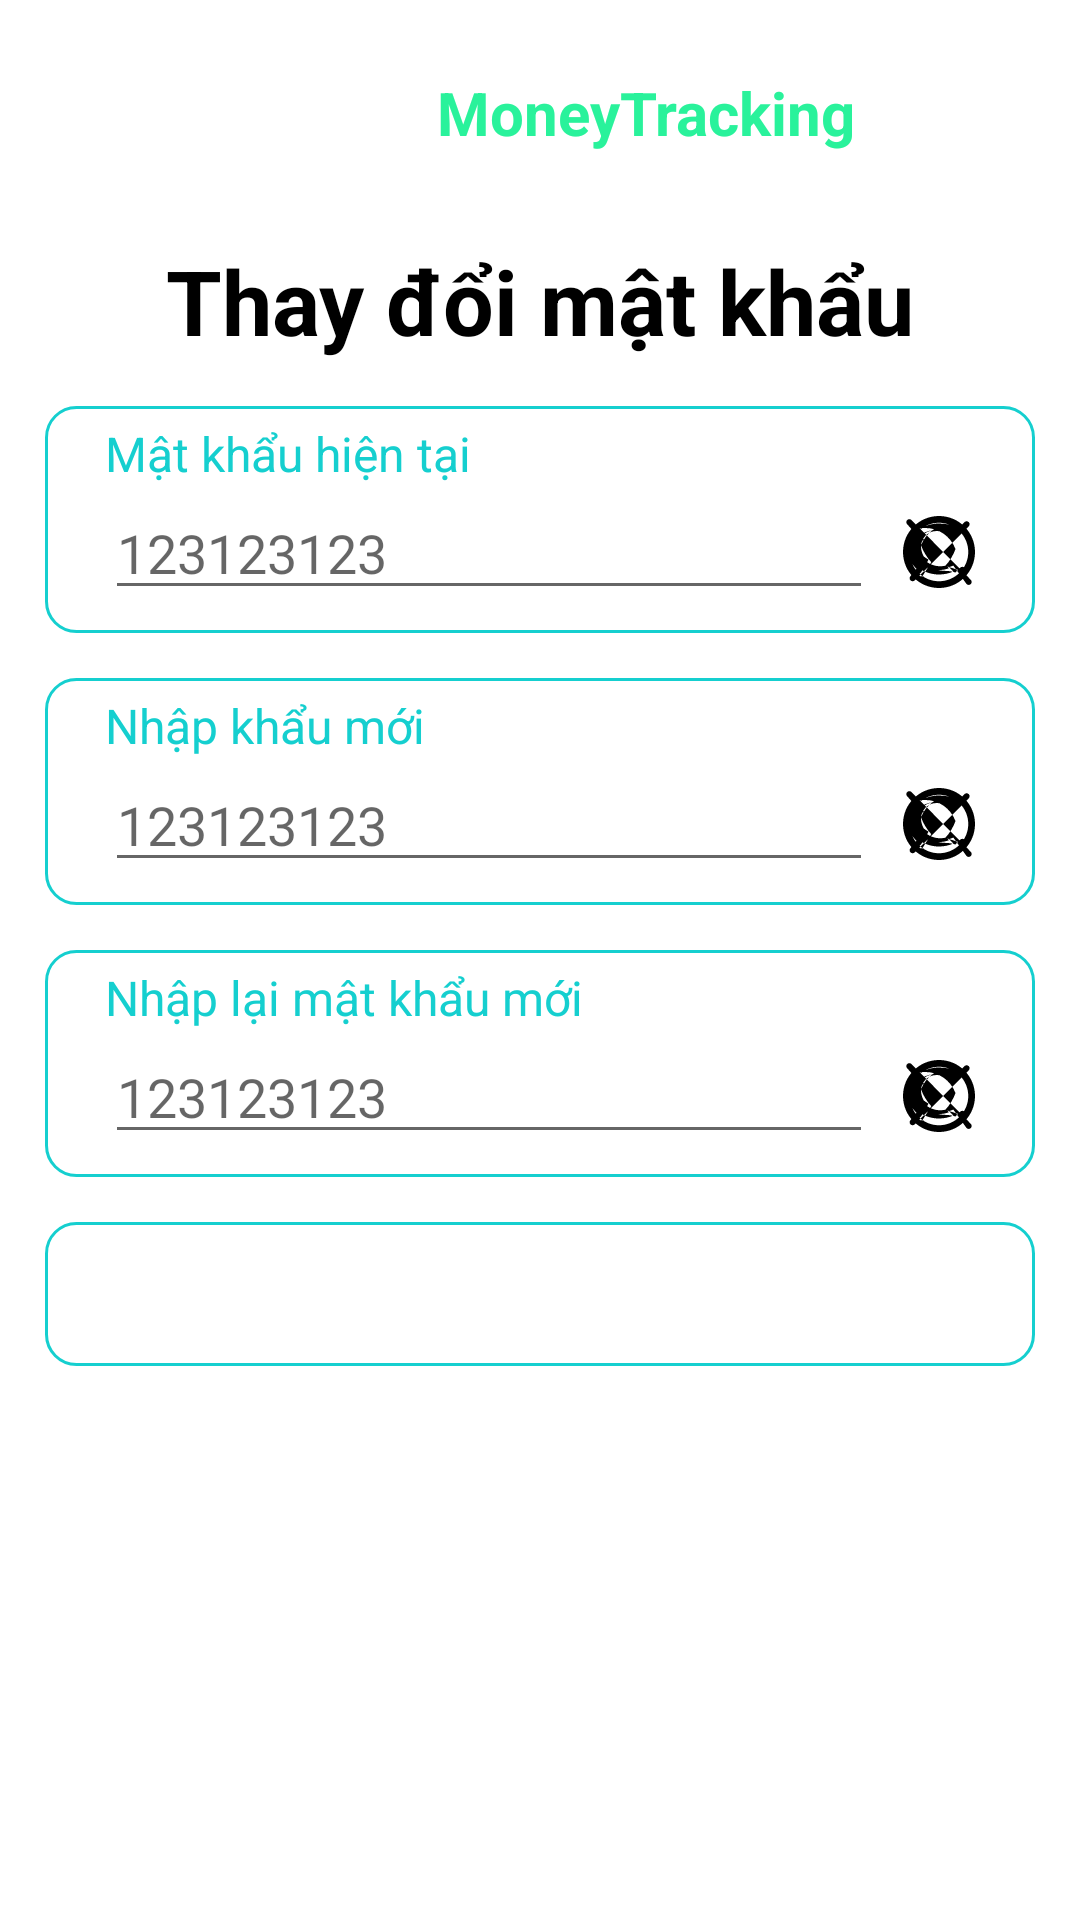

Android layout source for this screen:
<!-- AndroidManifest.xml: application theme Theme.Financial_management_app -->
<!-- res/layout/fragment_change_password.xml -->
<?xml version="1.0" encoding="utf-8"?>
<androidx.constraintlayout.widget.ConstraintLayout xmlns:android="http://schemas.android.com/apk/res/android"
    xmlns:app="http://schemas.android.com/apk/res-auto"
    xmlns:tools="http://schemas.android.com/tools"
    android:layout_width="match_parent"
    android:layout_height="match_parent"
    tools:context=".fragments.ChangePasswordFragment">

    <TextView
        android:id="@+id/logo_text"
        android:layout_width="0dp"
        android:layout_height="wrap_content"
        android:layout_marginTop="24dp"
        android:text="MoneyTracking"
        android:textColor="#29F29B"
        android:textSize="20dp"
        android:layout_marginRight="5dp"
        android:textStyle="bold"
        app:layout_constraintRight_toLeftOf="@id/logo"
        app:layout_constraintTop_toTopOf="parent" />

    <ImageView
        android:id="@+id/logo"
        android:layout_width="60dp"
        android:layout_height="60dp"
        app:srcCompat="@drawable/ic_menu_camera"
        tools:layout_editor_absoluteX="351dp"
        tools:layout_editor_absoluteY="0dp"
        android:layout_margin="10dp"
        app:layout_constraintEnd_toEndOf="parent"
        app:layout_constraintTop_toTopOf="parent" />

    <TextView
        android:id="@+id/title"
        android:layout_width="wrap_content"
        android:layout_height="wrap_content"
        android:layout_marginTop="80dp"
        android:text="Thay đổi mật khẩu"
        android:textColor="@android:color/black"
        android:textSize="30dp"
        android:textStyle="bold"
        app:layout_constraintEnd_toEndOf="parent"
        app:layout_constraintStart_toStartOf="parent"
        app:layout_constraintTop_toTopOf="parent" />

    <LinearLayout
        android:id="@+id/old_password"
        android:layout_width="match_parent"
        android:layout_height="wrap_content"
        android:orientation="vertical"
        android:background="@drawable/rounded_border"
        android:layout_margin="15dp"
        android:weightSum="3"
        app:layout_constraintTop_toBottomOf="@+id/title"
        app:layout_constraintEnd_toEndOf="parent"
        app:layout_constraintStart_toStartOf="parent">

        <TextView
            android:id="@+id/lb_old_password"
            android:layout_width="match_parent"
            android:layout_height="0dp"
            android:layout_weight="1"
            android:layout_marginTop="5dp"
            android:layout_marginRight="10dp"
            android:layout_marginLeft="20dp"
            android:text="Mật khẩu hiện tại"
            android:textSize="16dp"
            android:textColor="#15CFCF"/>

        <RelativeLayout
            android:layout_width="match_parent"
            android:layout_height="0dp"
            android:layout_weight="2"
            android:layout_marginBottom="5dp"
            android:layout_marginRight="10dp"
            android:layout_marginLeft="20dp">

            <EditText
                android:id="@+id/edt_old_password"
                android:layout_width="match_parent"
                android:layout_height="wrap_content"
                android:layout_toLeftOf="@+id/toggle_old_password"
                android:hint="123123123"
                android:inputType="textPassword"
                android:textColor="@android:color/black"
                android:textSize="18sp" />

            <ImageView
                android:id="@+id/toggle_old_password"
                android:layout_width="wrap_content"
                android:layout_height="wrap_content"
                android:layout_alignParentEnd="true"
                android:layout_centerVertical="true"
                android:padding="10dp"
                android:src="@drawable/ic_eye_off"
                android:contentDescription="Toggle Password Visibility"
                android:clickable="true"
                android:focusable="true"/>
        </RelativeLayout>
    </LinearLayout>

    <LinearLayout
        android:id="@+id/new_password"
        android:layout_width="match_parent"
        android:layout_height="wrap_content"
        android:orientation="vertical"
        android:background="@drawable/rounded_border"
        android:layout_margin="15dp"
        android:weightSum="3"
        app:layout_constraintTop_toBottomOf="@+id/old_password"
        app:layout_constraintEnd_toEndOf="parent"
        app:layout_constraintStart_toStartOf="parent">

        <TextView
            android:id="@+id/lb_new_password"
            android:layout_width="match_parent"
            android:layout_height="0dp"
            android:layout_weight="1"
            android:layout_marginTop="5dp"
            android:layout_marginRight="10dp"
            android:layout_marginLeft="20dp"
            android:text="Nhập khẩu mới"
            android:textSize="16dp"
            android:textColor="#15CFCF"/>

        <RelativeLayout
            android:layout_width="match_parent"
            android:layout_height="0dp"
            android:layout_weight="2"
            android:layout_marginBottom="5dp"
            android:layout_marginRight="10dp"
            android:layout_marginLeft="20dp">

            <EditText
                android:id="@+id/edt_new_password"
                android:layout_width="match_parent"
                android:layout_height="wrap_content"
                android:layout_toLeftOf="@+id/toggle_new_password"
                android:hint="123123123"
                android:inputType="textPassword"
                android:textColor="@android:color/black"
                android:textSize="18sp" />

            <ImageView
                android:id="@+id/toggle_new_password"
                android:layout_width="wrap_content"
                android:layout_height="wrap_content"
                android:layout_alignParentEnd="true"
                android:layout_centerVertical="true"
                android:padding="10dp"
                android:src="@drawable/ic_eye_off"
                android:contentDescription="Toggle Password Visibility"
                android:clickable="true"
                android:focusable="true"/>
        </RelativeLayout>
    </LinearLayout>

    <LinearLayout
        android:id="@+id/re_new_password"
        android:layout_width="match_parent"
        android:layout_height="wrap_content"
        android:orientation="vertical"
        android:background="@drawable/rounded_border"
        android:layout_margin="15dp"
        android:weightSum="3"
        app:layout_constraintTop_toBottomOf="@+id/new_password"
        app:layout_constraintEnd_toEndOf="parent"
        app:layout_constraintStart_toStartOf="parent">

        <TextView
            android:id="@+id/lb_re_new_password"
            android:layout_width="match_parent"
            android:layout_height="0dp"
            android:layout_weight="1"
            android:layout_marginTop="5dp"
            android:layout_marginRight="10dp"
            android:layout_marginLeft="20dp"
            android:text="Nhập lại mật khẩu mới"
            android:textSize="16dp"
            android:textColor="#15CFCF"/>

        <RelativeLayout
            android:layout_width="match_parent"
            android:layout_height="0dp"
            android:layout_weight="2"
            android:layout_marginBottom="5dp"
            android:layout_marginRight="10dp"
            android:layout_marginLeft="20dp">

            <EditText
                android:id="@+id/edt_re_new_password"
                android:layout_width="match_parent"
                android:layout_height="wrap_content"
                android:layout_toLeftOf="@+id/toggle_re_new_password"
                android:hint="123123123"
                android:inputType="textPassword"
                android:textColor="@android:color/black"
                android:textSize="18sp" />

            <ImageView
                android:id="@+id/toggle_re_new_password"
                android:layout_width="wrap_content"
                android:layout_height="wrap_content"
                android:layout_alignParentEnd="true"
                android:layout_centerVertical="true"
                android:padding="10dp"
                android:src="@drawable/ic_eye_off"
                android:contentDescription="Toggle Password Visibility"
                android:clickable="true"
                android:focusable="true"/>
        </RelativeLayout>
    </LinearLayout>

    <Button
        android:id="@+id/btn_change_password"
        android:layout_width="match_parent"
        android:layout_height="wrap_content"
        android:layout_margin="15dp"
        android:layout_marginTop="20dp"
        android:background="@drawable/rounded_border"
        android:text="Xác nhận"
        android:textColor="@android:color/white"
        android:textSize="20sp"
        app:layout_constraintEnd_toEndOf="parent"
        app:layout_constraintHorizontal_bias="0.482"
        app:layout_constraintStart_toStartOf="parent"
        app:layout_constraintTop_toBottomOf="@+id/re_new_password" />

</androidx.constraintlayout.widget.ConstraintLayout>
<!-- resources referenced by this layout -->
<resources>
  <!-- drawable ic_eye_off (drawable) -->
  <vector xmlns:android="http://schemas.android.com/apk/res/android"
      android:width="24dp"
      android:height="24dp"
      android:viewportWidth="24"
      android:viewportHeight="24">
      <path
          android:fillColor="#FF000000"
          android:pathData="M12,4.5C7,4.5 2.73,7.61 1,12c1.73,4.39 6,7.5 11,7.5 1.71,0 3.32,-0.35 4.78,-0.98l-1.55,-1.55C13.41,17.32 12.72,17.5 12,17.5 8.05,17.5 4.69,15.07 3.35,12 4.11,10.26 5.34,8.79 7,7.87L5.5,6.36C3.99,7.51 2.76,9.13 2.08,11 3.76,15.25 7.63,18 12,18c1.14,0 2.21,-0.19 3.22,-0.54L14.5,16.5C13.83,16.68 13.14,16.75 12.5,16.75 8.33,16.75 5,13.67 5,9.75c0,-0.64 0.07,-1.26 0.2,-1.85L4.47,6.37C2.88,8.04 1.68,10.14 1.04,12c0.64,1.86 1.84,3.96 3.43,5.63L2.5,20.04c-0.39,0.39 -0.39,1.02 0,1.41 0.39,0.39 1.02,0.39 1.41,0l18,-18c0.39,-0.39 0.39,-1.02 0,-1.41 -0.39,-0.39 -1.02,-0.39 -1.41,0l-1.57,1.57C16.75,3.17 14.43,2.5 12,2.5 7,2.5 2.73,5.61 1,10c1.73,4.39 6,7.5 11,7.5 1.72,0 3.33,-0.35 4.78,-0.98L21.19,22.68c0.39,0.39 1.02,0.39 1.41,0 0.39,-0.39 0.39,-1.02 0,-1.41L2.81,1.34c-0.39,-0.39 -1.02,-0.39 -1.41,0 -0.39,0.39 -0.39,1.02 0,1.41L3.1,4.66C4.49,4.2 5.98,4 7.5,4c4.45,0 8.32,2.75 10,7 -0.64,1.85 -1.84,3.95 -3.42,5.63L20.5,18.64c0.39,-0.39 0.39,-1.02 0,-1.41 -0.39,-0.39 -1.02,-0.39 -1.41,0l-1.61,1.61c-1.09,-0.35 -2.23,-0.55 -3.48,-0.55 -3.99,0 -7.32,-2.43 -8.66,-5.5C3.5,10.8 3.5,8.75 5.5,6.75L4.36,5.62C3.08,7.13 2.11,9.28 1.52,11.41c0.59,2.13 1.55,4.27 3.03,5.76L7,13.76C6.34,12.4 6,11.23 6,10.25c0,-2.91 2.33,-5.25 5.25,-5.25 0.98,0 2.15,0.34 3.5,1L20.1,3.57C18.83,3.08 17.45,2.75 16,2.75c-4.45,0 -8.32,2.75 -10,7 0.64,1.85 1.84,3.95 3.42,5.63L5.5,21.62c0.39,0.39 1.02,0.39 1.41,0 0.39,-0.39 0.39,-1.02 0,-1.41L4.94,19.94C6.5,18.5 7.5,16.5 8.5,14.5 6.59,13.59 5,11.83 5,9.75 5,6.6 8.08,4.5 12,4.5zM12,0C5.37,0 0,5.37 0,12s5.37,12 12,12 12,-5.37 12,-12S18.63,0 12,0zM12,21.75c-5.38,0 -9.75,-4.37 -9.75,-9.75S6.62,2.25 12,2.25 21.75,6.62 21.75,12 17.38,21.75 12,21.75z"/>
  </vector>
  <!-- drawable rounded_border (drawable) -->
  <?xml version="1.0" encoding="utf-8"?>
  <shape xmlns:android="http://schemas.android.com/apk/res/android"
      android:shape="rectangle">
      <corners android:radius="10dp" /> 
      <stroke android:width="1dp" android:color="#15CFCF" /> 
  </shape>
  <style name="Theme.Financial_management_app" parent="Theme.MaterialComponents.DayNight.DarkActionBar">
          
          <item name="colorPrimary">@color/purple_500</item>
          <item name="colorPrimaryVariant">@color/purple_700</item>
          <item name="colorOnPrimary">@color/white</item>
          
          <item name="colorSecondary">@color/teal_200</item>
          <item name="colorSecondaryVariant">@color/teal_700</item>
          <item name="colorOnSecondary">@color/black</item>
          
          <item name="android:statusBarColor">?attr/colorPrimaryVariant</item>
          
      </style>
  <!-- not gathered from this repository: default colours our renderer supplied (Android Studio template values) -->
  <color name="purple_500">#FF6200EE</color>
  <color name="purple_700">#FF3700B3</color>
  <color name="teal_200">#FF03DAC5</color>
  <color name="teal_700">#FF018786</color>
  <color name="black">#FF000000</color>
  <color name="white">#FFFFFFFF</color>
</resources>
